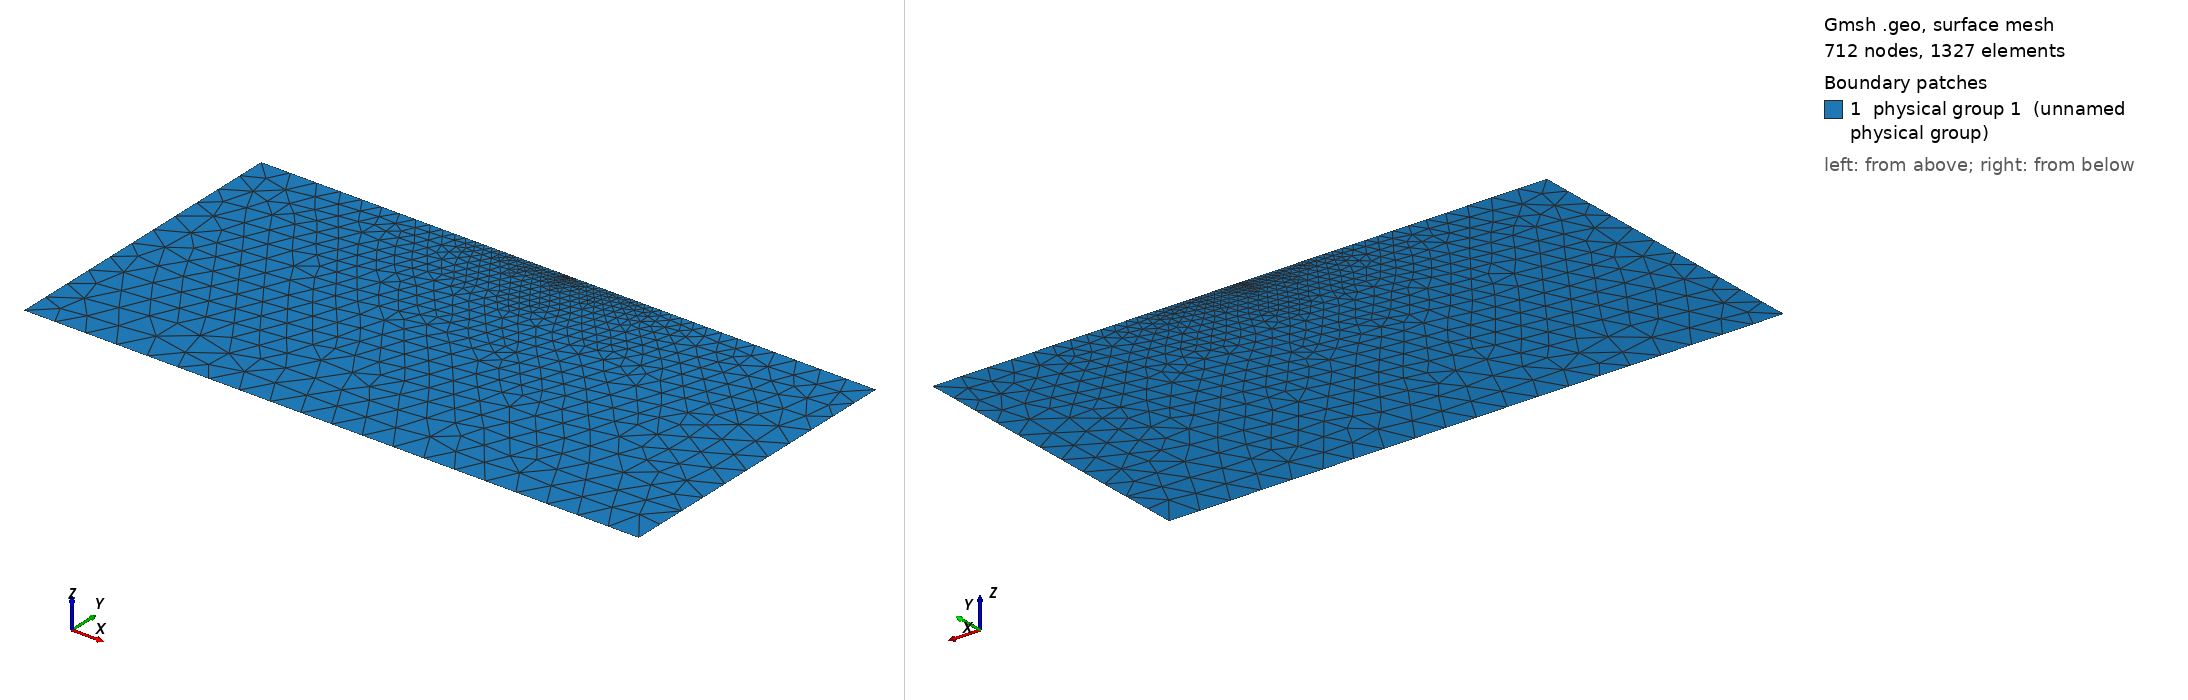

Gmsh geometry script, surface-meshed: 712 nodes, 1327 surface elements. Boundary patches (legend numbers): 1 physical group 1 (unnamed physical group). Left view from above one corner, right view from below the opposite corner. Legend entries are the model's physical surfaces. The drawing asked Gmsh for element sizes between 1% and 20% of the model's largest extent; the script's own settings can give other sizes.

=== curving_H_30.geo (drawn) ===
// Mesh.Algorithm = 6; 
gridsize = 10;
ref_gridsize = 1e-3;
L = 200;
H_sup = 0.3;
H_inf = 100;
dx = 0.35;
y_crack = -0.01;
dy_crack = 0.165 - y_crack;
ref_gridsize2 = ref_gridsize*(H_sup/0.005);
offx = 0.075;
offy = ref_gridsize*20;
adhocx = 0.08;
//
Point(1) = { -L/2 , H_sup   ,0.0, gridsize};
Point(2) = { -L/2 , -H_inf  ,0.0, gridsize};
Point(3) = {  L/2 , -H_inf  ,0.0, gridsize};
Point(4) = {  L/2 , H_sup  ,0.0,  gridsize};
Point(5) = {  dx , H_sup  ,0.0, ref_gridsize2/2};
Point(6) = {  -dx , H_sup  ,0.0,  ref_gridsize2/2};
// cuadrado minimizado de la fractura
Point(11) = { -dx*0.4 , y_crack, 0.0, ref_gridsize};
Point(12) = {  dx*0.4, y_crack, 0.0, ref_gridsize};
Point(13) = {  dx+adhocx , y_crack + dy_crack, 0.0, ref_gridsize};
Point(14) = { -(dx+adhocx) , y_crack + dy_crack, 0.0, ref_gridsize};
Point(15) = { -offx , y_crack + offy, 0.0, ref_gridsize};
Point(16) = {  offx , y_crack + offy, 0.0, ref_gridsize};
Point(17) = {  offx*2 + adhocx , y_crack + dy_crack, 0.0, ref_gridsize};
Point(18) = { -(offx*2 + adhocx) , y_crack + dy_crack, 0.0, ref_gridsize};
//
Line(1) = {1,2};
Line(2) = {2,3};
Line(3) = {3,4};
Line(4) = {4,5};
Line(5) = {5,6};
Line(6) = {6,1};
//
Line(10) = {14,11};
Line(11) = {11,12};
Line(12) = {12,13};
Line(13) = {13, 17};
Line(14) = {17, 16};
Line(15) = {16, 15};
Line(16) = {15, 18};
Line(17) = {18, 14};
//
Curve Loop(1) = {1,2,3,4,5,6};
Curve Loop(2) = {10,11,12,13,14,15,16,17};
// EL curve loop 2 es mi crack inicial
Plane Surface(1) = {1,2};
Plane Surface(2) = {2};
// Colocacion de tags
Physical Line(10) = {3};
Physical Line(20) = {2};
Physical Line(30) = {1};
Physical Line(40) = {4,5,6};
Physical Surface(1) = {2,1};
//
//Mesh.RecombineAll =1;
// Recombine Surface{1};
// Recombine Surface{2};
